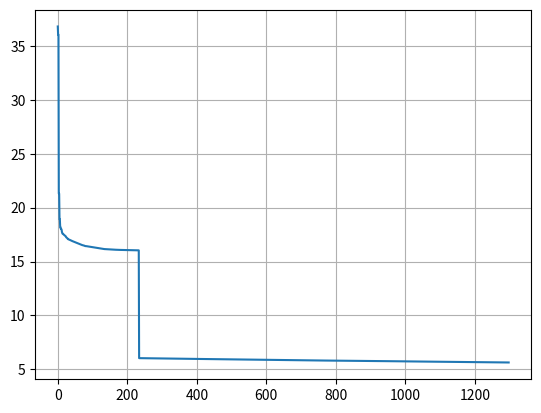

This chart was generated by the following Python code:
from matplotlib.pyplot import plot, show, grid, quiver

def readData(fname="data.csv"):
    with open(fname, "r") as file:
        X = [float(x) for x in file.readline().split(",")[:-1]]
        Y = [float(x) for x in file.readline().split(",")[:-1]]
    return (X, Y)
    


def draw():
    #(X, Y) = readData()
    Y = [36.8129, 36.0479, 36.0479, 21.3103, 21.3103, 18.9264, 18.9264, 18.175, 18.175, 18.0263, 18.0263, 17.949, 17.7504, 17.635, 17.5807, 17.5807, 17.5397, 17.5071, 17.4793, 17.4535, 17.4268, 17.3937, 17.3647, 17.3377, 17.2639, 17.2327, 17.2066, 17.1759, 17.1476, 17.0858, 17.0858, 17.0587, 17.0448, 17.0324, 17.0181, 17.0041, 16.9901, 16.9746, 16.9572, 16.9422, 16.9276, 16.911, 16.8975, 16.8841, 16.8724, 16.8575, 16.8428, 16.8298, 16.815, 16.802, 16.7886, 16.7755, 16.7619, 16.749, 16.7366, 16.7242, 16.7117, 16.7008, 16.6866, 16.6762, 16.6594, 16.6469, 16.6333, 16.6211, 16.61, 16.5964, 16.5829, 16.568, 16.5578, 16.5459, 16.5321, 16.5244, 16.5216, 16.5098, 16.4966, 16.4864, 16.4777, 16.462, 16.4568, 16.4373, 16.436, 16.4358, 16.4358, 16.4259, 16.417, 16.4132, 16.4096, 16.4042, 16.3977, 16.3894, 16.3853, 16.3768, 16.3731, 16.3705, 16.3638, 16.3581, 16.3517, 16.3458, 16.3397, 16.3324, 16.3285, 16.3274, 16.3182, 16.3131, 16.3072, 16.3016, 16.2963, 16.2926, 16.2895, 16.2821, 16.2749, 16.2701, 16.2659, 16.2574, 16.2546, 16.246, 16.2426, 16.234, 16.232, 16.2235, 16.2182, 16.2157, 16.21, 16.2039, 16.1983, 16.1924, 16.188, 16.1832, 16.1778, 16.1745, 16.172, 16.1634, 16.162, 16.1596, 16.1584, 16.1562, 16.1553, 16.1534, 16.1534, 16.1482, 16.1457, 16.1427, 16.1402, 16.1376, 16.1354, 16.1324, 16.1301, 16.1267, 16.1241, 16.1193, 16.1166, 16.1164, 16.1117, 16.1117, 16.1094, 16.1082, 16.1067, 16.1055, 16.1043, 16.1034, 16.1028, 16.101, 16.1, 16.0982, 16.0976, 16.0972, 16.0964, 16.096, 16.0941, 16.0933, 16.0912, 16.0899, 16.0895, 16.0882, 16.0868, 16.086, 16.0836, 16.0833, 16.0829, 16.0816, 16.0802, 16.079, 16.0783, 16.0764, 16.076, 16.075, 16.0736, 16.0727, 16.071, 16.07, 16.0693, 16.0684, 16.0677, 16.0672, 16.0664, 16.0651, 16.0644, 16.0639, 16.0615, 16.0613, 16.0611, 16.0609, 16.0607, 16.0604, 16.0589, 16.0583, 16.0568, 16.0561, 16.055, 16.0548, 16.0535, 16.0524, 16.0515, 16.0508, 16.0502, 16.0494, 16.0487, 16.0486, 16.0484, 16.0482, 16.0478, 16.0464, 16.0458, 16.0449, 16.0444, 16.0442, 16.044, 16.0439, 16.0437, 16.0436, 16.0431, 16.0422, 16.0408, 16.0401, 6.0381, 6.03795, 6.03752, 6.03623, 6.03513, 6.03401, 6.03348, 6.03133, 6.03116, 6.03102, 6.0309, 6.03076, 6.03036, 6.02984, 6.0297, 6.02957, 6.02945, 6.02933, 6.02922, 6.02912, 6.02903, 6.02895, 6.02887, 6.02882, 6.02881, 6.02881, 6.02834, 6.02722, 6.02688, 6.02628, 6.02562, 6.02512, 6.02465, 6.02415, 6.02366, 6.02325, 6.02271, 6.0222, 6.02145, 6.02113, 6.02059, 6.01999, 6.0193, 6.01907, 6.01841, 6.01805, 6.01754, 6.01685, 6.01652, 6.01601, 6.01562, 6.01529, 6.01459, 6.01424, 6.01374, 6.01337, 6.01308, 6.01273, 6.01238, 6.01213, 6.01192, 6.01108, 6.01088, 6.01024, 6.00965, 6.00911, 6.00872, 6.00814, 6.00779, 6.00737, 6.00676, 6.00635, 6.00561, 6.00532, 6.00479, 6.0041, 6.00382, 6.0033, 6.00278, 6.00244, 6.00213, 6.00153, 6.00101, 6.00056, 6.00017, 5.99964, 5.99915, 5.99849, 5.9981, 5.9977, 5.99737, 5.99712, 5.99677, 5.99635, 5.99595, 5.99558, 5.99527, 5.99503, 5.99467, 5.99437, 5.99414, 5.994, 5.99348, 5.99274, 5.99239, 5.99186, 5.99151, 5.99084, 5.99042, 5.99001, 5.98966, 5.98935, 5.98908, 5.98856, 5.98803, 5.98773, 5.98747, 5.98701, 5.9865, 5.986, 5.98531, 5.98502, 5.98474, 5.98425, 5.98365, 5.98312, 5.98283, 5.98258, 5.98211, 5.98174, 5.98138, 5.98084, 5.98048, 5.98016, 5.97978, 5.97943, 5.97913, 5.97888, 5.97843, 5.97805, 5.97741, 5.97681, 5.97625, 5.97596, 5.97571, 5.97524, 5.97463, 5.97424, 5.97351, 5.97322, 5.97294, 5.97244, 5.97178, 5.97146, 5.97099, 5.97045, 5.9701, 5.96945, 5.96903, 5.96861, 5.96822, 5.96771, 5.96723, 5.96652, 5.9662, 5.96582, 5.96548, 5.96518, 5.96494, 5.96448, 5.9641, 5.96357, 5.96304, 5.96256, 5.96227, 5.96202, 5.96156, 5.96091, 5.96062, 5.96037, 5.95991, 5.95926, 5.95889, 5.95836, 5.95802, 5.95769, 5.95731, 5.95698, 5.95669, 5.95644, 5.95598, 5.9556, 5.95508, 5.95463, 5.95387, 5.95358, 5.95333, 5.95286, 5.95249, 5.95197, 5.95138, 5.95107, 5.95066, 5.95024, 5.94979, 5.94942, 5.94909, 5.94875, 5.94838, 5.94805, 5.94773, 5.94722, 5.94674, 5.94609, 5.94567, 5.94533, 5.94505, 5.94479, 5.94433, 5.94395, 5.94344, 5.94295, 5.94234, 5.94206, 5.9418, 5.94134, 5.94083, 5.94045, 5.93979, 5.93951, 5.93925, 5.93879, 5.93841, 5.93767, 5.93739, 5.93712, 5.93666, 5.93602, 5.93565, 5.93511, 5.93478, 5.93444, 5.93408, 5.93375, 5.93347, 5.93321, 5.93274, 5.93236, 5.93185, 5.93133, 5.93091, 5.9306, 5.92995, 5.92953, 5.9292, 5.92893, 5.92866, 5.92819, 5.92755, 5.92718, 5.92665, 5.92632, 5.92598, 5.92561, 5.92529, 5.92501, 5.92474, 5.92428, 5.9239, 5.92339, 5.92295, 5.92223, 5.92195, 5.92168, 5.92122, 5.92083, 5.92033, 5.91975, 5.91943, 5.91901, 5.91858, 5.91813, 5.91777, 5.91744, 5.9171, 5.91674, 5.91642, 5.9161, 5.91559, 5.91511, 5.91446, 5.91404, 5.91372, 5.91344, 5.91317, 5.9127, 5.91232, 5.91182, 5.91134, 5.91078, 5.91051, 5.91023, 5.90976, 5.90922, 5.90888, 5.90823, 5.90796, 5.90768, 5.90721, 5.90683, 5.90611, 5.90584, 5.90556, 5.90509, 5.90446, 5.90408, 5.90354, 5.90322, 5.90288, 5.90252, 5.9022, 5.90193, 5.90165, 5.90118, 5.9008, 5.9003, 5.89978, 5.8994, 5.89897, 5.89855, 5.89809, 5.89773, 5.89741, 5.89707, 5.89671, 5.89639, 5.89613, 5.89584, 5.89537, 5.89499, 5.89461, 5.89407, 5.89375, 5.89333, 5.89287, 5.89245, 5.89179, 5.89144, 5.89112, 5.89077, 5.89042, 5.8901, 5.88982, 5.88934, 5.8887, 5.88827, 5.88795, 5.88769, 5.8874, 5.88693, 5.88654, 5.88617, 5.88562, 5.88531, 5.88496, 5.88461, 5.8843, 5.88404, 5.88374, 5.88327, 5.88291, 5.88232, 5.88175, 5.88129, 5.88099, 5.88035, 5.87992, 5.8796, 5.87932, 5.8786, 5.87831, 5.87783, 5.8772, 5.87676, 5.87645, 5.87619, 5.87589, 5.87542, 5.87504, 5.87466, 5.87412, 5.8738, 5.87345, 5.8731, 5.87279, 5.87253, 5.87224, 5.87176, 5.87132, 5.87082, 5.87021, 5.86992, 5.86945, 5.86882, 5.86838, 5.86807, 5.86781, 5.86752, 5.86704, 5.86666, 5.86628, 5.86573, 5.86542, 5.86507, 5.86472, 5.86441, 5.86416, 5.86386, 5.86338, 5.86302, 5.86268, 5.86238, 5.86212, 5.86182, 5.86152, 5.86126, 5.86108, 5.86084, 5.86031, 5.85987, 5.8593, 5.85877, 5.8582, 5.85798, 5.8573, 5.85687, 5.85649, 5.85583, 5.85547, 5.85504, 5.85429, 5.85399, 5.85367, 5.85293, 5.85268, 5.85237, 5.85189, 5.85153, 5.85119, 5.85089, 5.85064, 5.85033, 5.85003, 5.84978, 5.8496, 5.84935, 5.84883, 5.84839, 5.84782, 5.84726, 5.84683, 5.84647, 5.84579, 5.84537, 5.84512, 5.84436, 5.84405, 5.84357, 5.84321, 5.84287, 5.84257, 5.84232, 5.84179, 5.84129, 5.84064, 5.84021, 5.83976, 5.83929, 5.83869, 5.83838, 5.8379, 5.83754, 5.83719, 5.83681, 5.83607, 5.83568, 5.83525, 5.83479, 5.83445, 5.83415, 5.83379, 5.83345, 5.83315, 5.8329, 5.83259, 5.83211, 5.83174, 5.83159, 5.83096, 5.83044, 5.82991, 5.8294, 5.82884, 5.82848, 5.82783, 5.82754, 5.82707, 5.82639, 5.82603, 5.82576, 5.82527, 5.82496, 5.82419, 5.8238, 5.82347, 5.82297, 5.82236, 5.82193, 5.82147, 5.82122, 5.8209, 5.82041, 5.81993, 5.81949, 5.81903, 5.81867, 5.81834, 5.81795, 5.81769, 5.81748, 5.81695, 5.81664, 5.81583, 5.81558, 5.81537, 5.81483, 5.81435, 5.81399, 5.81347, 5.81315, 5.8129, 5.81254, 5.81226, 5.81207, 5.81178, 5.81159, 5.8113, 5.8111, 5.81083, 5.81062, 5.81037, 5.81014, 5.80991, 5.80967, 5.80947, 5.80921, 5.80902, 5.80846, 5.80816, 5.80743, 5.80693, 5.80666, 5.80627, 5.80585, 5.80548, 5.80507, 5.80474, 5.8041, 5.80362, 5.80318, 5.8028, 5.80241, 5.80211, 5.80185, 5.8015, 5.80124, 5.80103, 5.80075, 5.80056, 5.80027, 5.80008, 5.7998, 5.7996, 5.79934, 5.79912, 5.79888, 5.79865, 5.79843, 5.79819, 5.79799, 5.79743, 5.79713, 5.79637, 5.79603, 5.7956, 5.79523, 5.79479, 5.7944, 5.79401, 5.79371, 5.79345, 5.79311, 5.79284, 5.79264, 5.79237, 5.79218, 5.79189, 5.7917, 5.79143, 5.79122, 5.79097, 5.79075, 5.79051, 5.79029, 5.79007, 5.78983, 5.78963, 5.78907, 5.78877, 5.78809, 5.7875, 5.78728, 5.78706, 5.78682, 5.78661, 5.78606, 5.78576, 5.78496, 5.78474, 5.78452, 5.78428, 5.78407, 5.78352, 5.78305, 5.78268, 5.78216, 5.78185, 5.78159, 5.78124, 5.78096, 5.78078, 5.7805, 5.78031, 5.78004, 5.77984, 5.77958, 5.77937, 5.77914, 5.77891, 5.7787, 5.77814, 5.77785, 5.77714, 5.77668, 5.77637, 5.77599, 5.77555, 5.77516, 5.77478, 5.7745, 5.77386, 5.77339, 5.77295, 5.77255, 5.7722, 5.77192, 5.77165, 5.77133, 5.77108, 5.77086, 5.77061, 5.7704, 5.77014, 5.76995, 5.76967, 5.76949, 5.76921, 5.76902, 5.76876, 5.76856, 5.76831, 5.7681, 5.76788, 5.76765, 5.76743, 5.76688, 5.76659, 5.76585, 5.76555, 5.76508, 5.76469, 5.76426, 5.76386, 5.76349, 5.76321, 5.76294, 5.76261, 5.76236, 5.76216, 5.7619, 5.76171, 5.76144, 5.76126, 5.76099, 5.7608, 5.76054, 5.76034, 5.7601, 5.75989, 5.75966, 5.75911, 5.75882, 5.75816, 5.75761, 5.7574, 5.75691, 5.75656, 5.75616, 5.75578, 5.7552, 5.75474, 5.75424, 5.75395, 5.75354, 5.7532, 5.75294, 5.75266, 5.75235, 5.75211, 5.75168, 5.751, 5.75058, 5.75029, 5.74982, 5.74957, 5.74874, 5.74849, 5.7482, 5.7479, 5.74767, 5.74707, 5.7467, 5.74626, 5.74586, 5.74555, 5.74518, 5.74487, 5.74462, 5.74407, 5.74381, 5.74318, 5.74276, 5.74246, 5.74222, 5.74193, 5.74144, 5.74111, 5.74077, 5.74049, 5.74028, 5.73997, 5.73961, 5.73909, 5.73867, 5.73835, 5.73808, 5.73773, 5.73742, 5.73716, 5.73694, 5.7363, 5.73586, 5.73541, 5.73515, 5.73494, 5.7346, 5.73401, 5.7337, 5.73313, 5.73276, 5.73238, 5.7319, 5.7315, 5.73113, 5.73058, 5.73031, 5.72997, 5.72967, 5.72941, 5.7292, 5.72866, 5.72839, 5.72806, 5.72776, 5.72751, 5.72729, 5.72704, 5.72682, 5.72656, 5.72635, 5.72601, 5.72542, 5.72506, 5.72467, 5.72413, 5.72378, 5.72348, 5.72323, 5.72278, 5.72248, 5.72221, 5.72188, 5.72159, 5.72134, 5.72112, 5.72087, 5.72065, 5.7204, 5.72018, 5.71993, 5.71971, 5.71937, 5.71879, 5.71852, 5.71785, 5.71758, 5.7171, 5.71669, 5.71629, 5.71591, 5.71553, 5.7152, 5.7149, 5.71463, 5.7143, 5.71401, 5.71363, 5.7133, 5.71301, 5.71274, 5.71242, 5.71213, 5.71189, 5.71167, 5.71132, 5.71074, 5.71044, 5.70992, 5.70951, 5.70915, 5.70882, 5.70835, 5.70807, 5.7078, 5.70713, 5.70678, 5.70649, 5.7061, 5.70578, 5.7055, 5.70522, 5.70491, 5.70463, 5.7044, 5.70417, 5.70382, 5.70325, 5.7029, 5.70253, 5.70225, 5.70197, 5.70166, 5.70139, 5.70116, 5.70092, 5.70057, 5.70016, 5.69947, 5.69925, 5.69901, 5.69866, 5.69809, 5.69783, 5.69721, 5.6969, 5.69646, 5.69606, 5.69566, 5.69524, 5.69485, 5.69454, 5.69427, 5.69398, 5.69365, 5.69333, 5.69299, 5.69269, 5.69241, 5.69213, 5.69182, 5.69156, 5.69133, 5.69109, 5.69074, 5.69018, 5.68988, 5.68941, 5.68895, 5.68859, 5.68829, 5.6879, 5.6876, 5.68731, 5.68691, 5.68652, 5.68622, 5.68596, 5.68567, 5.68533, 5.685, 5.68467, 5.68437, 5.68411, 5.68382, 5.68352, 5.68326, 5.68304, 5.6828, 5.68244, 5.68204, 5.68149, 5.68095, 5.68074, 5.68049, 5.68012, 5.67974, 5.67906, 5.67884, 5.6786, 5.67825, 5.67769, 5.67742, 5.67696, 5.6767, 5.6764, 5.67611, 5.67585, 5.67564, 5.67539, 5.67504, 5.67464, 5.67405, 5.67365, 5.67331, 5.67294, 5.67263, 5.67224, 5.67195, 5.67169, 5.6714, 5.67111, 5.67085, 5.67061, 5.67005, 5.66962, 5.66913, 5.66876, 5.66851, 5.6683, 5.66804, 5.66769, 5.6673, 5.66668, 5.66643, 5.66593, 5.66556, 5.66525, 5.66486, 5.66457, 5.66432, 5.66402, 5.66373, 5.66348, 5.66327, 5.66302, 5.66266, 5.66227, 5.66173, 5.66124, 5.66099, 5.66062, 5.66027, 5.65961, 5.65936, 5.65915, 5.65889, 5.65854, 5.65799, 5.65772, 5.65726, 5.65701, 5.65671, 5.65643, 5.65618, 5.65597, 5.65571, 5.65536, 5.65497, 5.6544, 5.65404, 5.65366, 5.65328, 5.65297, 5.65258, 5.6523, 5.65205, 5.65175, 5.65147, 5.65122, 5.65102, 5.65047, 5.65004, 5.64956, 5.64919, 5.64894, 5.64874, 5.64847, 5.64812, 5.64773, 5.64712, 5.64692, 5.64666, 5.6463, 5.64576, 5.64549, 5.64503, 5.64478, 5.64448, 5.6442, 5.64396, 5.64376, 5.64349, 5.64314, 5.64275, 5.64223, 5.64177, 5.64149, 5.64112, 5.6408, 5.64041, 5.6401, 5.63961, 5.63907, 5.63873, 5.6384, 5.63809, 5.63782, 5.63757, 5.63727, 5.637, 5.63676, 5.63656, 5.6363, 5.63594]
    X = [i for i in range(len(Y))]
    plot(X, Y)
    #quiver(X, Y, U, V)
    grid(True); show()

def main():
    draw()


if __name__ == "__main__":
    main()
